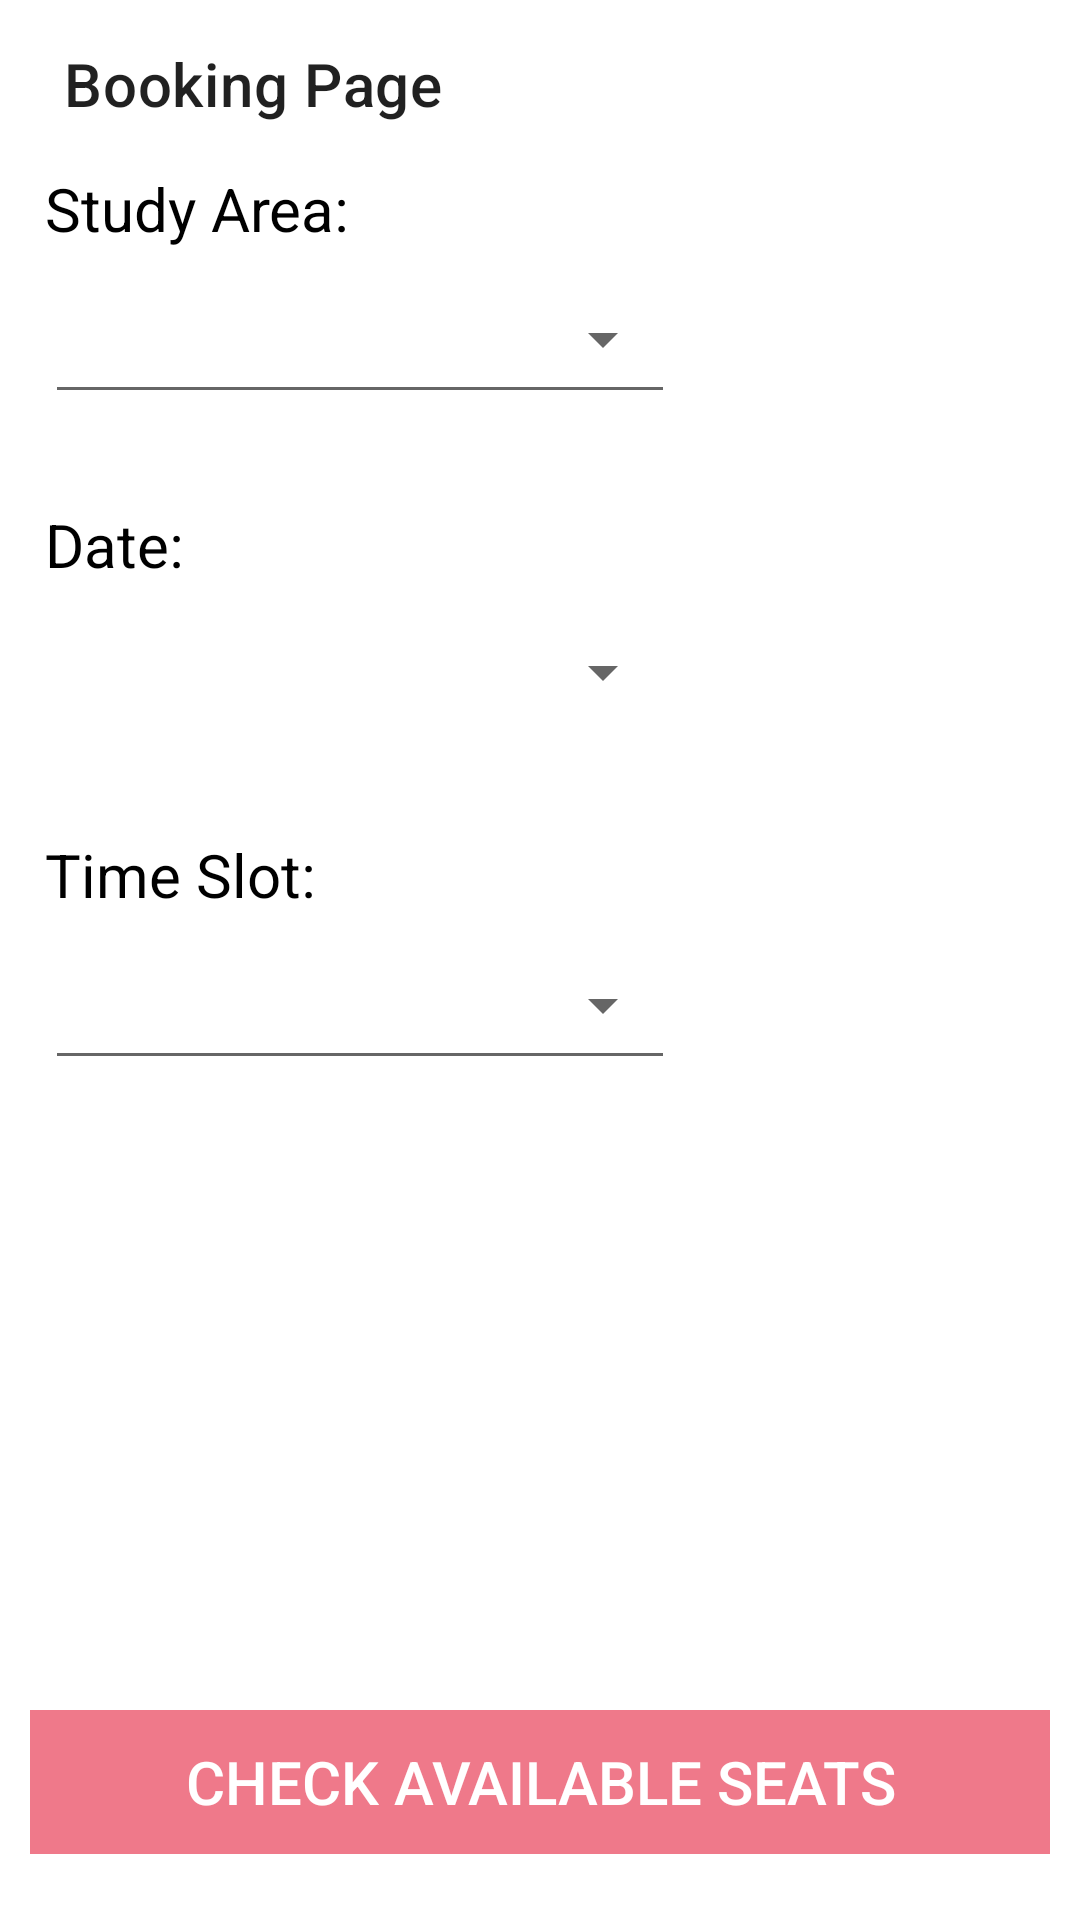

Android layout source for this screen:
<!-- AndroidManifest.xml: application theme AppTheme -->
<!-- res/layout/activity_booking1.xml -->
<?xml version="1.0" encoding="utf-8"?>
<androidx.constraintlayout.widget.ConstraintLayout xmlns:android="http://schemas.android.com/apk/res/android"
    xmlns:app="http://schemas.android.com/apk/res-auto"
    xmlns:tools="http://schemas.android.com/tools"
    android:layout_width="match_parent"
    android:layout_height="match_parent"
    tools:context=".Booking1_Activity">

    <LinearLayout
        android:layout_width="match_parent"
        android:layout_height="match_parent"
        android:orientation="vertical"
        android:theme="@style/Theme.MaterialComponents.Light.NoActionBar">

        <androidx.appcompat.widget.Toolbar
            android:id="@+id/toolbar_profile"
            android:layout_width="match_parent"
            android:layout_height="wrap_content"
            app:layout_constraintEnd_toEndOf="parent"
            app:layout_constraintStart_toStartOf="parent"
            app:layout_constraintTop_toTopOf="parent"
            app:title=" Booking Page " />

        <TextView
            android:layout_width="match_parent"
            android:layout_height="wrap_content"
            android:layout_marginLeft="15dp"
            android:text="Study Area:"
            android:textColor="@color/black"
            android:textSize="20sp" />

        <LinearLayout
            android:layout_width="match_parent"
            android:layout_height="wrap_content"
            android:orientation="horizontal">

            <com.google.android.material.textfield.TextInputLayout
                android:id="@+id/layout_studyarea"
                style="@style/Widget.MaterialComponents.TextInputLayout.OutlinedBox.ExposedDropdownMenu"
                android:layout_width="210dp"
                android:layout_height="55dp"
                android:layout_marginLeft="15dp">

                <AutoCompleteTextView
                    android:id="@+id/dropdown_studyarea"
                    android:layout_width="match_parent"
                    android:layout_height="match_parent"
                    android:layout_weight="1"
                    android:cursorVisible="false"
                    android:focusable="false"
                    android:focusableInTouchMode="false"
                    android:inputType="none|textNoSuggestions" />

            </com.google.android.material.textfield.TextInputLayout>

            <TextView
                android:id="@+id/errStudyArea"
                android:layout_width="wrap_content"
                android:layout_height="wrap_content"
                android:layout_marginLeft="15dp"
                android:layout_weight="1"
                android:textColor="@color/Red" />
        </LinearLayout>

        <Space
            android:layout_width="match_parent"
            android:layout_height="30dp" />

        <TextView
            android:layout_width="match_parent"
            android:layout_height="wrap_content"
            android:layout_marginLeft="15dp"
            android:text="Date:"
            android:textColor="@color/black"
            android:textSize="20sp" />

        <LinearLayout
            android:layout_width="match_parent"
            android:layout_height="wrap_content"
            android:orientation="horizontal">

            <Button
                android:id="@+id/date_button"
                style="?android:spinnerStyle"
                android:layout_width="210dp"
                android:layout_height="wrap_content"
                android:layout_marginLeft="15dp"
                android:layout_marginTop="5dp"
                android:paddingLeft="10dp"
                android:textSize="14sp" />

            <TextView
                android:id="@+id/errDate"
                android:layout_width="wrap_content"
                android:layout_height="wrap_content"
                android:layout_marginLeft="15dp"
                android:layout_weight="1"
                android:textColor="@color/Red" />
        </LinearLayout>

        <Space
            android:layout_width="match_parent"
            android:layout_height="30dp" />

        <TextView
            android:layout_width="match_parent"
            android:layout_height="wrap_content"
            android:layout_marginLeft="15dp"
            android:text="Time Slot:"
            android:textColor="@color/black"
            android:textSize="20sp" />

        <LinearLayout
            android:layout_width="match_parent"
            android:layout_height="wrap_content"
            android:orientation="horizontal">

            <com.google.android.material.textfield.TextInputLayout
                android:id="@+id/layout_timeslot"
                style="@style/Widget.MaterialComponents.TextInputLayout.OutlinedBox.ExposedDropdownMenu"
                android:layout_width="210dp"
                android:layout_height="55dp"
                android:layout_marginLeft="15dp">

                <AutoCompleteTextView
                    android:id="@+id/dropdown_timeslot"
                    android:layout_width="match_parent"
                    android:layout_height="match_parent"
                    android:layout_weight="1"
                    android:cursorVisible="false"
                    android:focusable="false"
                    android:focusableInTouchMode="false"
                    android:inputType="none|textNoSuggestions" />

            </com.google.android.material.textfield.TextInputLayout>

            <TextView
                android:id="@+id/errTimeSlot"
                android:layout_width="wrap_content"
                android:layout_height="wrap_content"
                android:layout_marginLeft="15dp"
                android:layout_weight="1"
                android:textColor="@color/Red" />
        </LinearLayout>

        <Space
            android:layout_width="match_parent"
            android:layout_height="200dp" />

        <Button
            android:id="@+id/button_check_seats"
            android:layout_width="match_parent"
            android:layout_height="wrap_content"
            android:layout_gravity="center"
            android:layout_margin="10dp"
            android:background="@color/Pink"
            android:text="Check Available Seats"
            android:textColor="@color/white"
            android:textSize="20sp" />


    </LinearLayout>

</androidx.constraintlayout.widget.ConstraintLayout>
<!-- resources referenced by this layout -->
<resources>
  <color name="Pink"> #EF798A</color>
  <color name="black">#FF000000</color>
  <color name="white">#FFFFFFFF</color>
  <style name="AppTheme" parent="Base.AppTheme" />
  <style name="Base.AppTheme" parent="Theme.Material3.DayNight.NoActionBar">
          
          
      </style>
</resources>
